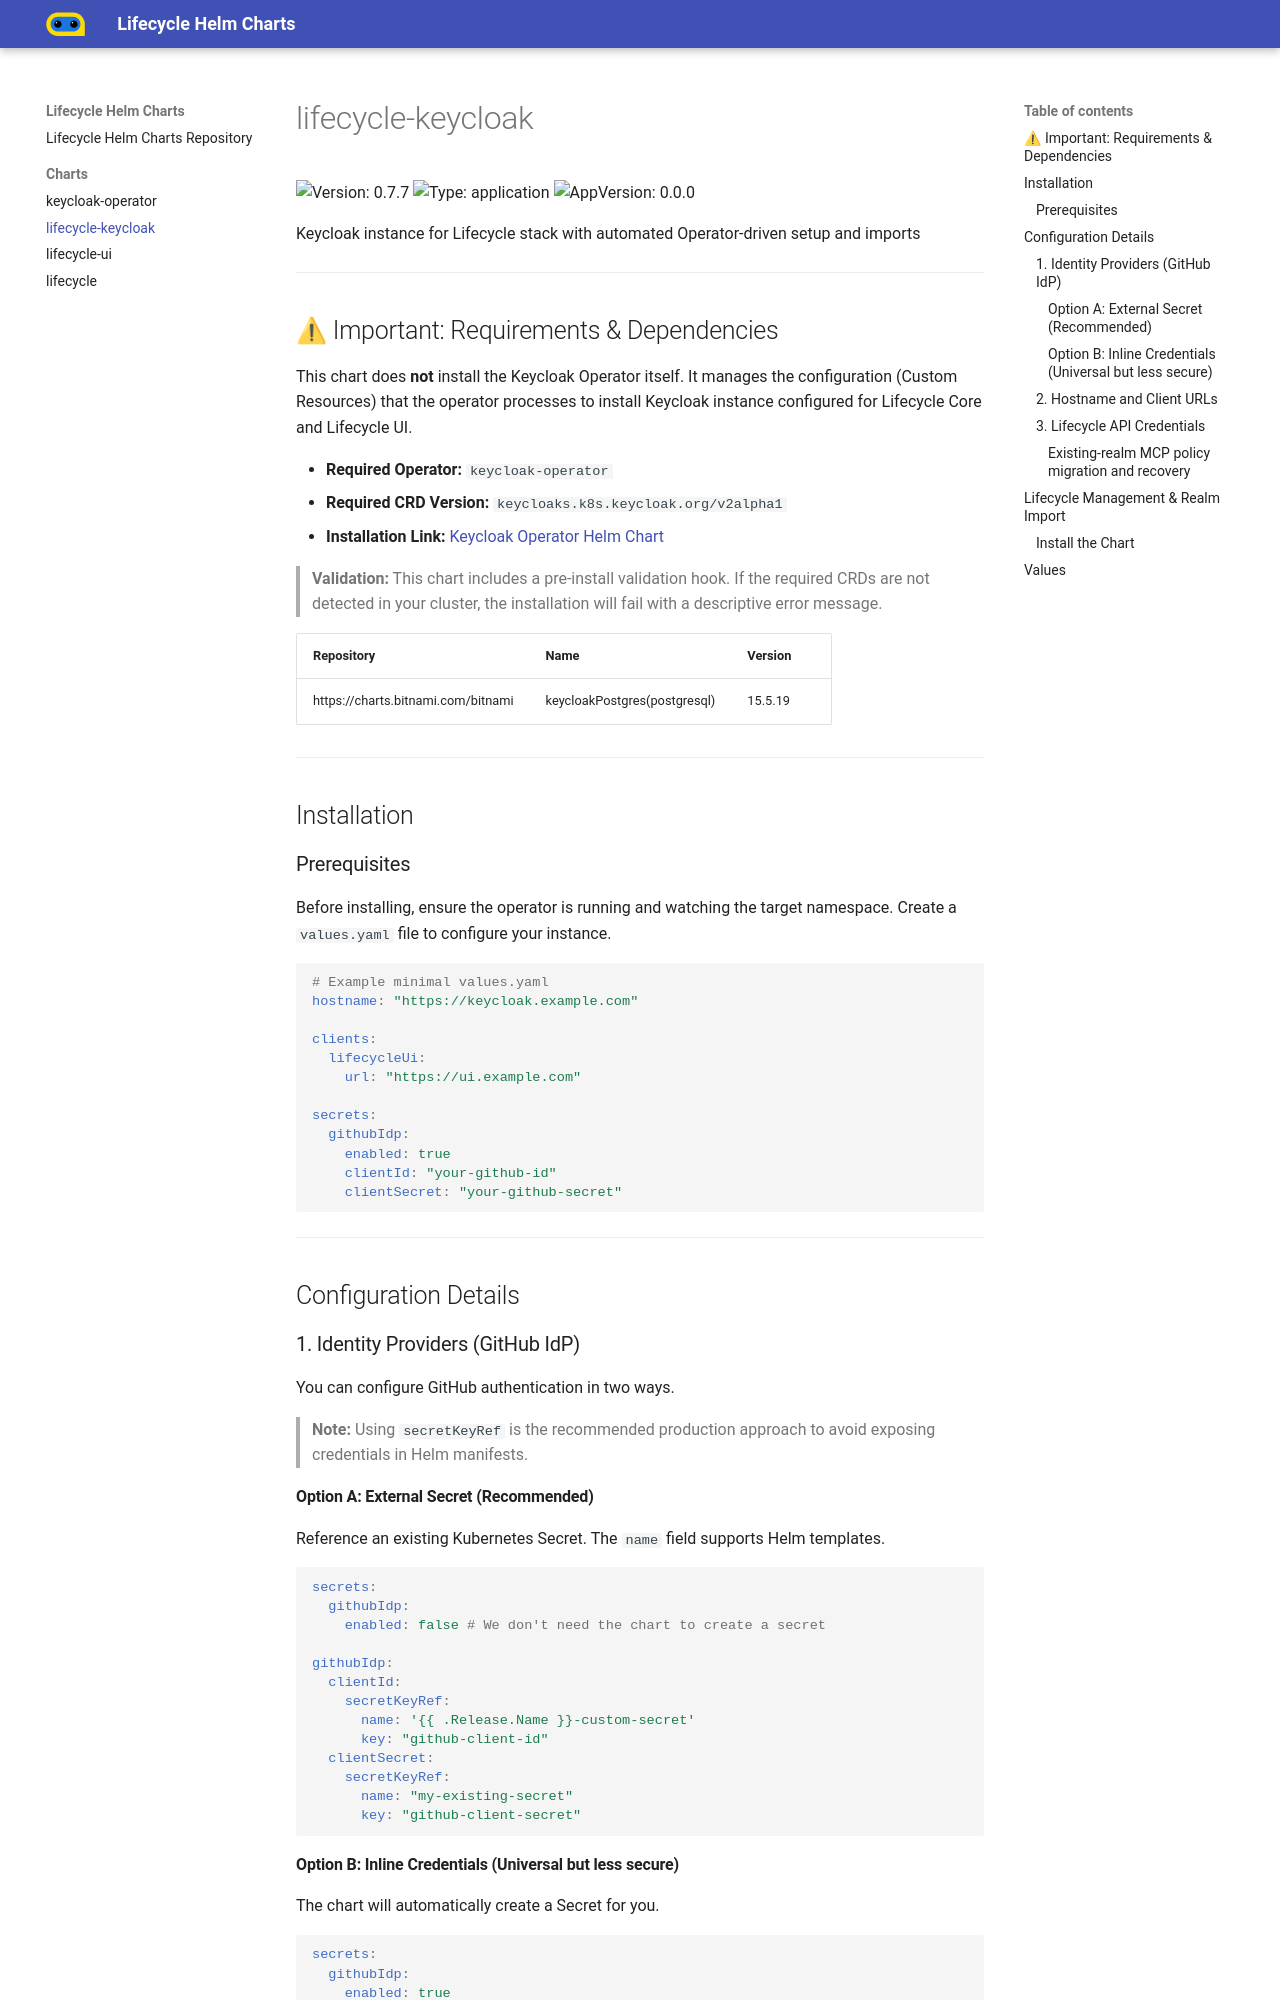

repository: GoodRxOSS/helm-charts · page: charts/lifecycle-keycloak/index.html · generator: mkdocs

# lifecycle-keycloak

![Version: 0.7.7](https://img.shields.io/badge/Version-0.7.7-informational?style=flat-square)  ![Type: application](https://img.shields.io/badge/Type-application-informational?style=flat-square)  ![AppVersion: 0.0.0](https://img.shields.io/badge/AppVersion-0.0.0-informational?style=flat-square)

Keycloak instance for Lifecycle stack with automated Operator-driven setup and imports

---

## ⚠ Important: Requirements & Dependencies

This chart does **not** install the Keycloak Operator itself. It manages the configuration (Custom Resources) that the operator processes to install Keycloak instance configured for Lifecycle Core and Lifecycle UI.

* **Required Operator:** `keycloak-operator`
* **Required CRD Version:** `keycloaks.k8s.keycloak.org/v2alpha1`
* **Installation Link:** [Keycloak Operator Helm Chart](https://goodrxoss.github.io/helm-charts/charts/keycloak-operator/)

> **Validation:** This chart includes a pre-install validation hook. If the required CRDs are not detected in your cluster, the installation will fail with a descriptive error message.

| Repository | Name | Version |
|------------|------|---------|
| https://charts.bitnami.com/bitnami | keycloakPostgres(postgresql) | 15.5.19 |

---

## Installation

### Prerequisites

Before installing, ensure the operator is running and watching the target namespace. Create a `values.yaml` file to configure your instance.

```yaml
# Example minimal values.yaml
hostname: "https://keycloak.example.com"

clients:
  lifecycleUi:
    url: "https://ui.example.com"

secrets:
  githubIdp:
    enabled: true
    clientId: "your-github-id"
    clientSecret: "your-github-secret"
```

---

## Configuration Details

### 1. Identity Providers (GitHub IdP)

You can configure GitHub authentication in two ways.

> **Note:** Using `secretKeyRef` is the recommended production approach to avoid exposing credentials in Helm manifests.

#### Option A: External Secret (Recommended)

Reference an existing Kubernetes Secret. The `name` field supports Helm templates.

```yaml
secrets:
  githubIdp:
    enabled: false # We don't need the chart to create a secret

githubIdp:
  clientId:
    secretKeyRef:
      name: '{{ .Release.Name }}-custom-secret'
      key: "github-client-id"
  clientSecret:
    secretKeyRef:
      name: "my-existing-secret"
      key: "github-client-secret"

```

#### Option B: Inline Credentials (Universal but less secure)

The chart will automatically create a Secret for you.

```yaml
secrets:
  githubIdp:
    enabled: true
    clientId: "your-github-id"
    clientSecret: "your-github-secret"

```
